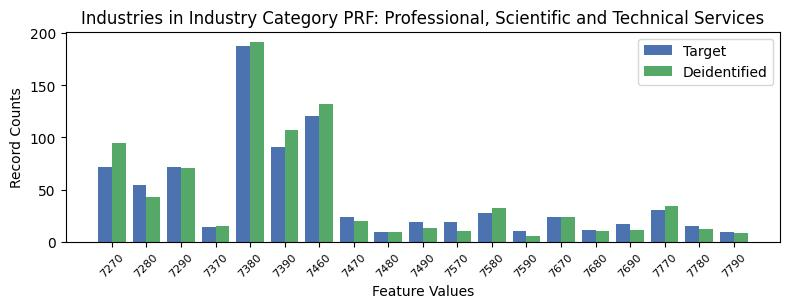

The table this chart was drawn from, first rows:
, INDP, count_target, count_deidentified
9, 7270, 72, 95
6, 7280, 54, 43
0, 7290, 72, 71
2, 7370, 14, 15
3, 7380, 188, 192
8, 7390, 91, 107
7, 7460, 121, 132
5, 7470, 24, 20
12, 7480, 9, 9
14, 7490, 19, 13
17, 7570, 19, 10
4, 7580, 27, 32
16, 7590, 10, 5
10, 7670, 24, 24
13, 7680, 11, 10
15, 7690, 17, 11
1, 7770, 30, 34
11, 7780, 15, 12
18, 7790, 9, 8
